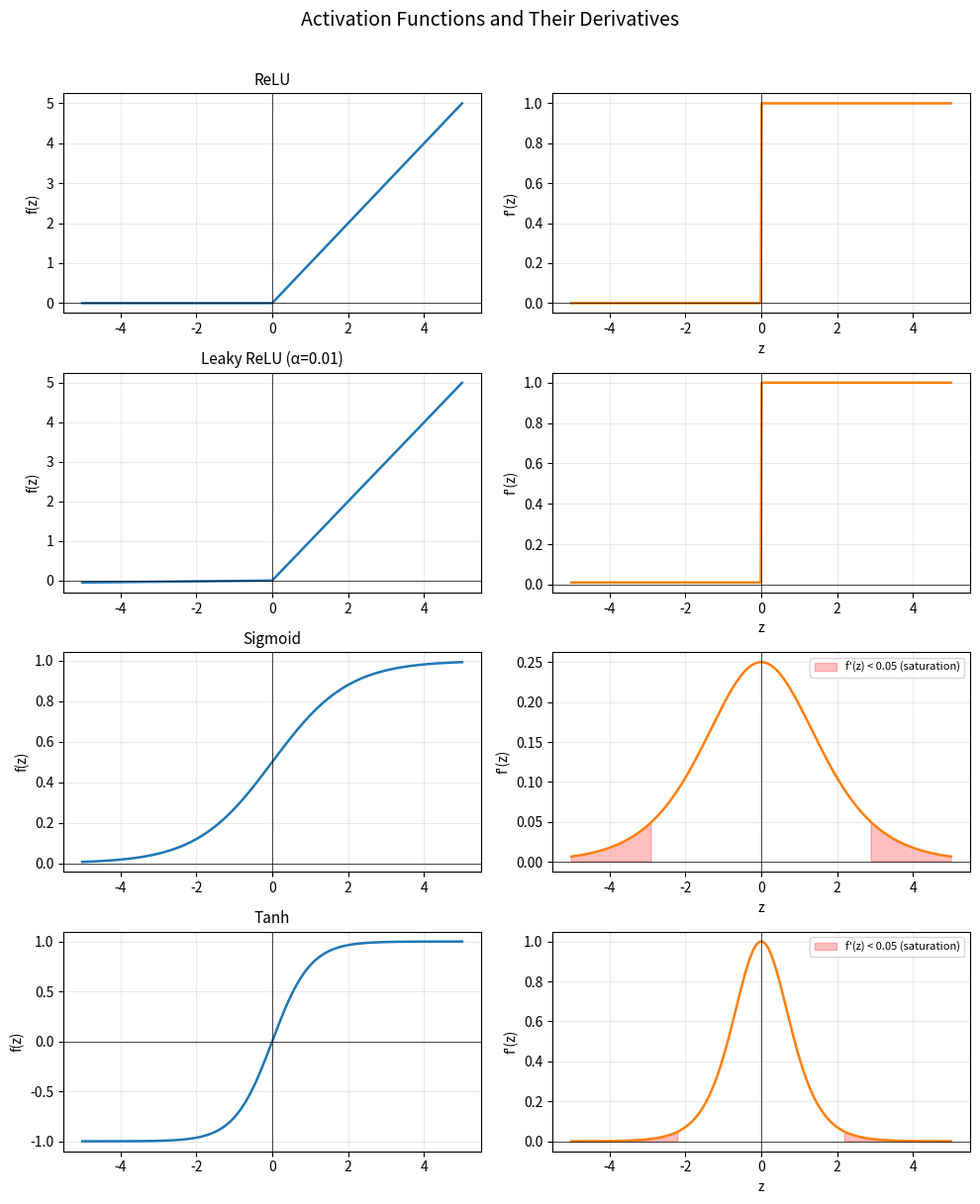

Python code for this plot:
"""
activations.py

Plots and compares the activation functions discussed in the chapter:
ReLU, Leaky ReLU, Sigmoid, and Tanh.

For each function the script plots:
  - The function itself
  - Its derivative (which is what flows back during backpropagation)

The saturation regions of sigmoid and tanh, where the derivative
approaches zero, are shaded to make vanishing gradients visible.
"""

import numpy as np
import matplotlib.pyplot as plt


def relu(z):
    return np.maximum(0.0, z)

def relu_grad(z):
    return (z > 0).astype(float)


def leaky_relu(z, alpha=0.01):
    return np.where(z >= 0, z, alpha * z)

def leaky_relu_grad(z, alpha=0.01):
    return np.where(z >= 0, 1.0, alpha)


def sigmoid(z):
    return 1.0 / (1.0 + np.exp(-z))

def sigmoid_grad(z):
    s = sigmoid(z)
    return s * (1.0 - s)


def tanh_fn(z):
    return np.tanh(z)

def tanh_grad(z):
    return 1.0 - np.tanh(z) ** 2


SATURATION_THRESHOLD = 0.05


def plot_activation(ax_fn, ax_grad, z, fn, grad_fn, name, shade_saturation=False):
    y = fn(z)
    dy = grad_fn(z)

    ax_fn.plot(z, y, linewidth=1.8)
    ax_fn.axhline(0, color="black", linewidth=0.5)
    ax_fn.axvline(0, color="black", linewidth=0.5)
    ax_fn.set_title(name, fontsize=11)
    ax_fn.set_ylabel("f(z)")
    ax_fn.grid(True, linewidth=0.4, alpha=0.5)

    ax_grad.plot(z, dy, linewidth=1.8, color="tab:orange")
    ax_grad.axhline(0, color="black", linewidth=0.5)
    ax_grad.axvline(0, color="black", linewidth=0.5)
    ax_grad.set_ylabel("f'(z)")
    ax_grad.set_xlabel("z")
    ax_grad.grid(True, linewidth=0.4, alpha=0.5)

    if shade_saturation:
        sat_mask = dy < SATURATION_THRESHOLD
        ax_grad.fill_between(
            z, 0, dy,
            where=sat_mask,
            alpha=0.25,
            color="red",
            label=f"f'(z) < {SATURATION_THRESHOLD} (saturation)"
        )
        ax_grad.legend(fontsize=8)


def main():
    z = np.linspace(-5, 5, 500)

    fig, axes = plt.subplots(4, 2, figsize=(10, 12))
    fig.suptitle("Activation Functions and Their Derivatives", fontsize=14, y=1.01)

    specs = [
        (relu,        relu_grad,        "ReLU",        False),
        (leaky_relu,  leaky_relu_grad,  "Leaky ReLU (α=0.01)", False),
        (sigmoid,     sigmoid_grad,     "Sigmoid",     True),
        (tanh_fn,     tanh_grad,        "Tanh",        True),
    ]

    for row, (fn, grad_fn, name, shade) in enumerate(specs):
        plot_activation(axes[row, 0], axes[row, 1], z, fn, grad_fn, name, shade)

    plt.tight_layout()
    plt.savefig("activations.png", dpi=150, bbox_inches="tight")
    print("Saved activations.png")
    plt.show()


if __name__ == "__main__":
    main()
